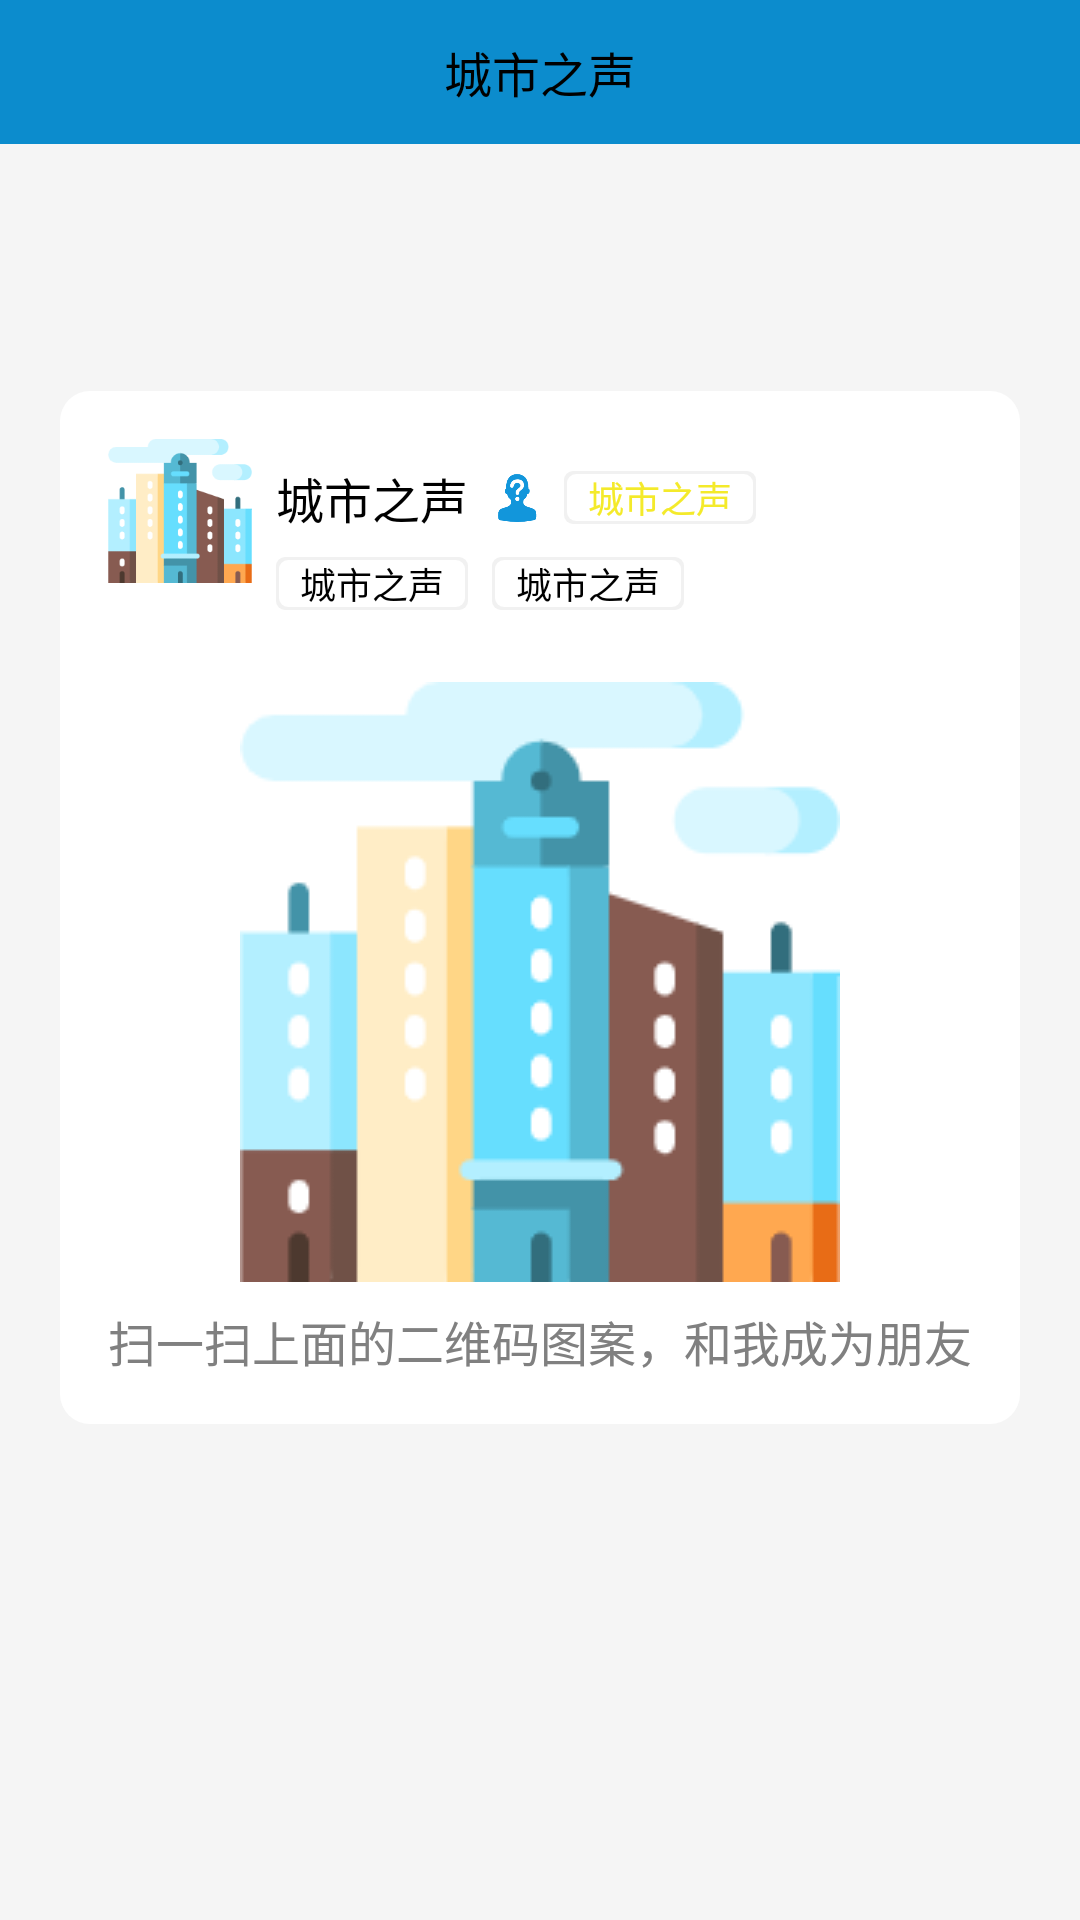

Android layout source for this screen:
<!-- AndroidManifest.xml: application theme Theme.Peoplety -->
<!-- res/layout/activity_qrcode.xml -->
<?xml version="1.0" encoding="utf-8"?>
<LinearLayout xmlns:android="http://schemas.android.com/apk/res/android"
    xmlns:app="http://schemas.android.com/apk/res-auto"
    xmlns:tools="http://schemas.android.com/tools"
    android:layout_width="match_parent"
    android:layout_height="match_parent"
    android:background="@color/bg_color"
    android:orientation="vertical"
    tools:context=".ui.activity.userinfo.QRCodeActivity">

    <include
        layout="@layout/layout_title"
        android:layout_width="match_parent"
        android:layout_height="@dimen/header_height" />

    <View
        android:layout_width="0dp"
        android:layout_height="0dp"
        android:layout_weight="1" />

    <LinearLayout
        android:layout_width="match_parent"
        android:layout_height="wrap_content"
        android:layout_marginHorizontal="@dimen/activity_margin"
        android:background="@drawable/radius_widget_bg"
        android:orientation="vertical"
        android:padding="@dimen/widget_margin">

        <LinearLayout
            android:layout_width="match_parent"
            android:layout_height="wrap_content"
            android:layout_margin="@dimen/widget_margin"
            android:orientation="horizontal">

            <ImageView
                android:id="@+id/qrcode_activity_image_head"
                android:layout_width="@dimen/header_height"
                android:layout_height="@dimen/header_height"
                android:src="@drawable/app_logo" />

            <LinearLayout
                android:layout_width="wrap_content"
                android:layout_height="wrap_content"
                android:layout_margin="@dimen/widget_margin"
                android:orientation="vertical">

                <LinearLayout
                    android:layout_width="match_parent"
                    android:layout_height="wrap_content"
                    android:gravity="start|center"
                    android:orientation="horizontal">

                    <TextView
                        android:id="@+id/qrcode_activity_text_name"
                        android:layout_width="wrap_content"
                        android:layout_height="wrap_content"
                        android:text="@string/app_name"
                        android:textColor="@color/black"
                        android:textSize="@dimen/font_size_title" />

                    <ImageView
                        android:id="@+id/qrcode_activity_image_gender"
                        android:layout_width="@dimen/icon_size_small"
                        android:layout_height="@dimen/icon_size_small"
                        android:layout_marginHorizontal="@dimen/widget_margin"
                        android:src="@drawable/other_gender" />
                    <TextView
                        android:id="@+id/qrcode_activity_text_vip"
                        android:layout_width="wrap_content"
                        android:layout_height="wrap_content"
                        android:layout_gravity="center"
                        android:layout_marginEnd="@dimen/widget_margin"
                        android:background="@drawable/rectangle_bg"
                        android:gravity="center"
                        android:paddingHorizontal="@dimen/widget_margin"
                        android:text="@string/app_name"
                        android:textColor="@color/gold"
                        android:textSize="@dimen/font_size_small" />
                </LinearLayout>

                <LinearLayout
                    android:layout_width="match_parent"
                    android:layout_height="wrap_content"
                    android:layout_marginVertical="@dimen/widget_margin"
                    android:orientation="horizontal">

                    <TextView
                        android:id="@+id/qrcode_activity_text_status"
                        android:layout_width="wrap_content"
                        android:layout_height="wrap_content"
                        android:layout_gravity="center"
                        android:layout_marginEnd="@dimen/widget_margin"
                        android:background="@drawable/rectangle_bg"
                        android:gravity="center"
                        android:paddingHorizontal="@dimen/widget_margin"
                        android:text="@string/app_name"
                        android:textColor="@color/deep_text_color"
                        android:textSize="@dimen/font_size_small" />

                    <TextView
                        android:id="@+id/qrcode_activity_text_id"
                        android:layout_width="wrap_content"
                        android:layout_height="wrap_content"
                        android:layout_gravity="center"
                        android:layout_marginEnd="@dimen/widget_margin"
                        android:background="@drawable/rectangle_bg"
                        android:gravity="center"
                        android:paddingHorizontal="@dimen/widget_margin"
                        android:text="@string/app_name"
                        android:textColor="@color/deep_text_color"
                        android:textSize="@dimen/font_size_small" />
                </LinearLayout>
            </LinearLayout>
        </LinearLayout>

        <ImageView
            android:id="@+id/qrcode_activity_image_code"
            android:layout_width="match_parent"
            android:layout_height="wrap_content"
            android:layout_marginHorizontal="@dimen/activity_margin"
            android:src="@drawable/app_logo" />

        <TextView
            android:layout_margin="@dimen/widget_margin"
            android:layout_width="match_parent"
            android:layout_height="wrap_content"
            android:gravity="center"
            android:text="@string/tip_scan_my_qr_code"
            android:textColor="@color/shallow_text_color"
            android:textSize="@dimen/font_size_general" />
    </LinearLayout>

    <View
        android:layout_width="0dp"
        android:layout_height="0dp"
        android:layout_weight="2" />
</LinearLayout>
<!-- res/layout/layout_title.xml (included above) -->
<?xml version="1.0" encoding="utf-8"?>
<LinearLayout xmlns:android="http://schemas.android.com/apk/res/android"
    android:layout_width="match_parent"
    android:layout_height="wrap_content"
    android:orientation="horizontal"
    android:layout_gravity="center"
    android:paddingHorizontal="@dimen/widget_margin"
    android:focusableInTouchMode="true"
    android:background="@color/theme_color">
    <FrameLayout
        android:layout_width="wrap_content"
        android:layout_height="wrap_content"
        android:paddingStart="@dimen/widget_margin"
        android:layout_gravity="center">
        <ImageView
            android:id="@+id/title_image_left"
            android:layout_width="@dimen/icon_size_title"
            android:layout_height="@dimen/icon_size_title"
            android:layout_gravity="center" />
        <TextView
            android:id="@+id/title_text_left"
            android:layout_width="wrap_content"
            android:layout_height="wrap_content"
            android:layout_gravity="center"
            android:textColor="@color/deep_text_color"
            android:textSize="@dimen/font_size_general" />
    </FrameLayout>

    <View
        android:layout_width="0dp"
        android:layout_height="0dp"
        android:layout_weight="1" />

    <TextView
        android:id="@+id/title_text"
        android:layout_width="wrap_content"
        android:layout_height="wrap_content"
        android:layout_gravity="center"
        android:text="@string/app_name"
        android:maxLines="1"
        android:textColor="@color/deep_text_color"
        android:textSize="@dimen/font_size_title" />

    <View
        android:layout_width="0dp"
        android:layout_height="0dp"
        android:layout_weight="1" />
    <FrameLayout
        android:layout_width="wrap_content"
        android:layout_height="wrap_content"
        android:paddingEnd="@dimen/widget_margin"
        android:layout_gravity="center">
    <ImageView
        android:id="@+id/title_image_right"
        android:layout_width="@dimen/icon_size_title"
        android:layout_height="@dimen/icon_size_title"
        android:layout_gravity="center" />
        <TextView
            android:id="@+id/title_text_right"
            android:layout_width="wrap_content"
            android:layout_height="wrap_content"
            android:layout_gravity="center"
            android:textColor="@color/deep_text_color"
            android:maxLines="1"
            android:textSize="@dimen/font_size_general" />
    </FrameLayout>
</LinearLayout>
<!-- resources referenced by this layout -->
<resources>
  <color name="bg_color">#F5F5F5</color>
  <color name="black">#000000</color>
  <color name="deep_text_color">@color/black</color>
  <color name="gold">#f4ea2a</color>
  <color name="shallow_text_color">#808080</color>
  <color name="theme_color">#0c8ccd</color>
  <dimen name="activity_margin">20dp</dimen>
  <dimen name="font_size_general">16sp</dimen>
  <dimen name="font_size_small">12sp</dimen>
  <dimen name="font_size_title">16sp</dimen>
  <dimen name="header_height">48dp</dimen>
  <dimen name="icon_size_small">16dp</dimen>
  <dimen name="icon_size_title">25dp</dimen>
  <dimen name="widget_margin">8dp</dimen>
  <!-- drawable app_logo: png bitmap (drawable, 8282 bytes) -->
  <!-- drawable other_gender: png bitmap (drawable-v24, 3098 bytes) -->
  <!-- drawable radius_widget_bg (drawable) -->
  <?xml version="1.0" encoding="utf-8"?>
  <shape
      xmlns:android="http://schemas.android.com/apk/res/android"
      android:shape="rectangle">
      
      <corners android:radius="10dp"/>
      
      <solid android:color="@color/widget_color"/>
  </shape>
  <!-- drawable rectangle_bg (drawable) -->
  <?xml version="1.0" encoding="utf-8"?>
  <layer-list xmlns:android="http://schemas.android.com/apk/res/android">
      
      <item>
          <shape>
              <solid android:color="@color/edit_bolder" /> 
              
              <corners android:radius="3dp" /> 
          </shape>
      </item>
  
      <item
          android:bottom="1dp"
          android:left="1dp"
          android:right="1dp"
          android:top="1dp"> 
          <shape>
              <corners android:radius="3dp" />  
              <solid android:color="@color/widget_color" /> 
          </shape>
      </item>
  </layer-list>
  <string name="app_name">城市之声</string>
  <string name="tip_scan_my_qr_code">扫一扫上面的二维码图案，和我成为朋友</string>
  <style name="Theme.Peoplety" parent="Theme.MaterialComponents.DayNight.NoActionBar.Bridge">
          
          <item name="colorPrimary">@color/theme_color</item>
          <item name="colorPrimaryVariant">@color/shallow_theme_color</item>
          <item name="colorOnPrimary">@color/white</item>
          
          <item name="colorSecondary">@color/theme_color</item>
          <item name="colorSecondaryVariant">@color/white</item>
          <item name="colorOnSecondary">@color/black</item>
          
  
          <item name="android:statusBarColor" tools:targetApi="l">@color/theme_color</item>
          <item name="android:windowLightStatusBar">true</item>
          
          <item name="android:textColorPrimary">@color/deep_text_color</item>
          <item name="android:colorButtonNormal">@color/btn_color</item>
      </style>
  <color name="widget_color">#FFFFFF</color>
  <color name="edit_bolder">#F1F1F1</color>
  <color name="shallow_theme_color">#0d96db</color>
  <color name="white">#FFFFFF</color>
  <color name="btn_color">#0c8ccd</color>
</resources>
